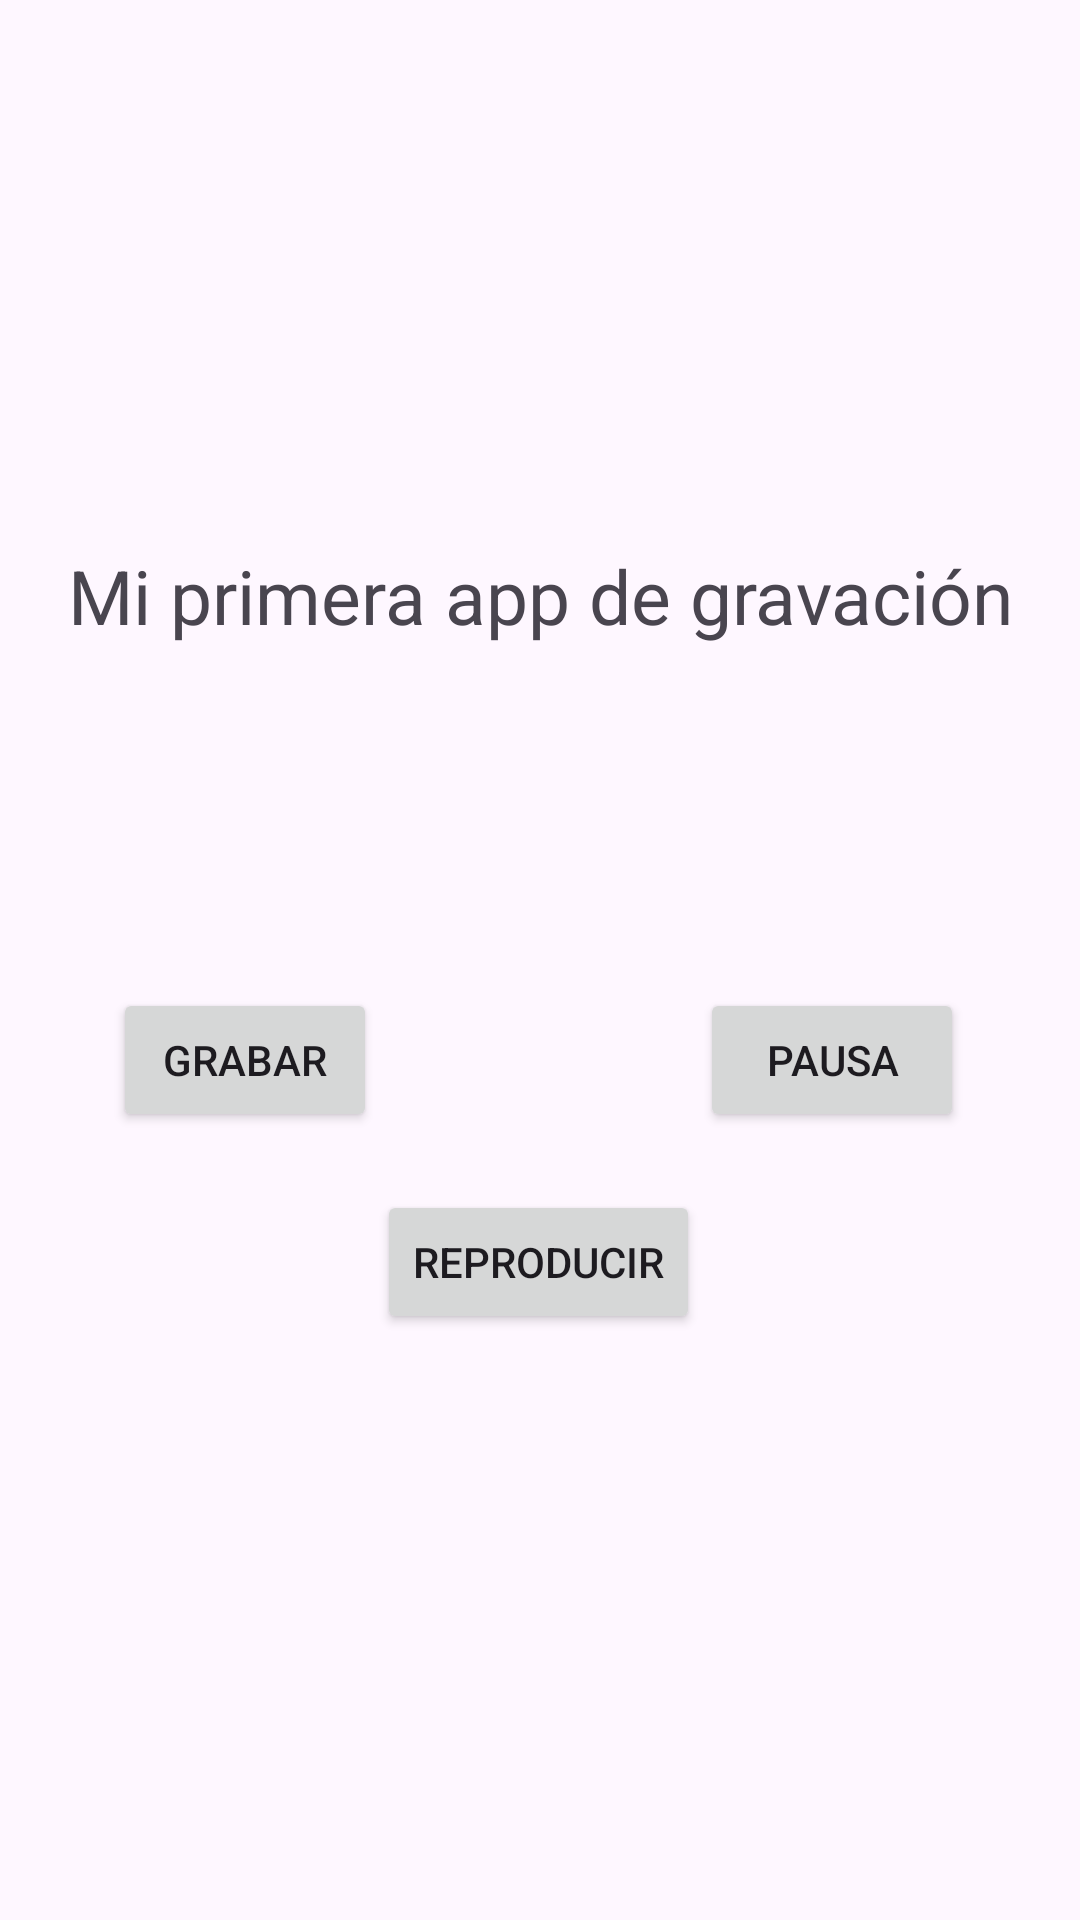

The Android layout XML behind this screen, and the referenced resources:
<!-- AndroidManifest.xml: application theme Theme.FeedBack3 -->
<!-- res/layout/activity_second.xml -->
<?xml version="1.0" encoding="utf-8"?>
<androidx.constraintlayout.widget.ConstraintLayout xmlns:android="http://schemas.android.com/apk/res/android"
    xmlns:app="http://schemas.android.com/apk/res-auto"
    xmlns:tools="http://schemas.android.com/tools"
    android:layout_width="match_parent"
    android:layout_height="match_parent"
    tools:context=".SecondActivity">

    <TextView
        android:id="@+id/textView"
        android:layout_width="match_parent"
        android:layout_height="wrap_content"
        android:gravity="center"
        android:text="Mi primera app de gravación"
        android:textSize="25dp"
        app:layout_constraintBottom_toTopOf="@+id/Reproducir"
        app:layout_constraintTop_toTopOf="parent" />

    <Button
        android:id="@+id/grabar"
        android:layout_width="wrap_content"
        android:layout_height="wrap_content"
        android:layout_marginTop="102dp"
        android:onClick="grabar"
        android:text="Grabar"
        app:layout_constraintBottom_toBottomOf="parent"
        app:layout_constraintEnd_toStartOf="@+id/Reproducir"
        app:layout_constraintHorizontal_bias="1.0"
        app:layout_constraintStart_toStartOf="parent"
        app:layout_constraintTop_toBottomOf="@+id/textView"
        app:layout_constraintVertical_bias="0.044" />

    <Button
        android:id="@+id/pausar"
        android:layout_width="wrap_content"
        android:layout_height="wrap_content"
        android:layout_marginTop="102dp"
        android:onClick="pausa"
        android:text="Pausa"
        app:layout_constraintBottom_toBottomOf="parent"
        app:layout_constraintEnd_toEndOf="parent"
        app:layout_constraintHorizontal_bias="0.0"
        app:layout_constraintStart_toEndOf="@+id/Reproducir"
        app:layout_constraintTop_toBottomOf="@+id/textView"
        app:layout_constraintVertical_bias="0.044" />

    <Button
        android:id="@+id/Reproducir"
        android:layout_width="wrap_content"
        android:layout_height="wrap_content"
        android:onClick="reproducir"
        android:text="Reproducir"
        app:layout_constraintBottom_toBottomOf="parent"
        app:layout_constraintEnd_toEndOf="parent"
        app:layout_constraintHorizontal_bias="0.498"
        app:layout_constraintStart_toStartOf="parent"
        app:layout_constraintTop_toTopOf="parent"
        app:layout_constraintVertical_bias="0.67" />

</androidx.constraintlayout.widget.ConstraintLayout>
<!-- resources referenced by this layout -->
<resources>
  <style name="Theme.FeedBack3" parent="Base.Theme.FeedBack3" />
  <style name="Base.Theme.FeedBack3" parent="Theme.Material3.DayNight.NoActionBar">
          
          
      </style>
</resources>
